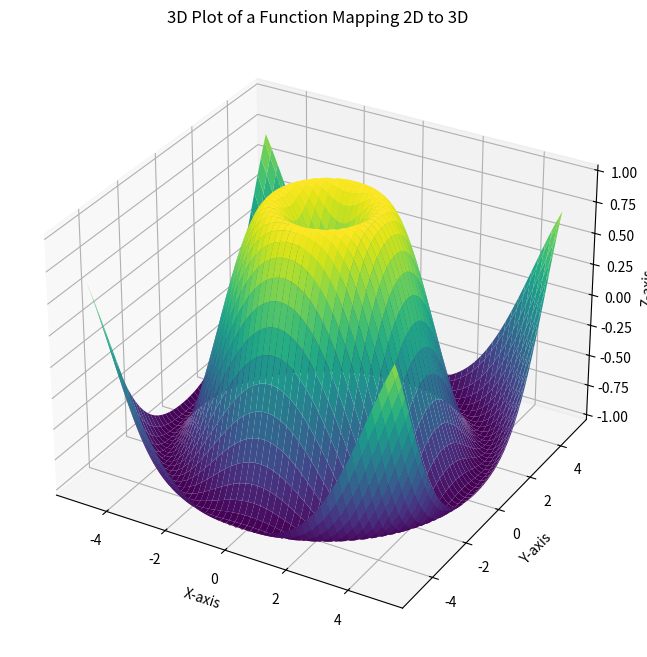

The script that saved this image:
# Copyright 2025 Ankur Mohan
# Permission is hereby granted, free of charge, to any person obtaining a copy of this software and associated
# documentation files (the “Software”), to deal in the Software without restriction, including without limitation the
# rights to use, copy, modify, merge, publish, distribute, sublicense, and/or sell copies of the Software,
# and to permit persons to whom the Software is furnished to do so, subject to the following conditions:
# The above copyright notice and this permission notice shall be included in all copies or substantial portions of the
# Software.
# THE SOFTWARE IS PROVIDED “AS IS”, WITHOUT WARRANTY OF ANY KIND, EXPRESS OR IMPLIED, INCLUDING BUT NOT LIMITED TO
# THE WARRANTIES OF MERCHANTABILITY, FITNESS FOR A PARTICULAR PURPOSE AND NONINFRINGEMENT. IN NO EVENT SHALL THE
# AUTHORS OR COPYRIGHT HOLDERS BE LIABLE FOR ANY CLAIM, DAMAGES OR OTHER LIABILITY, WHETHER IN AN ACTION OF CONTRACT,
# TORT OR OTHERWISE, ARISING FROM, OUT OF OR IN CONNECTION WITH THE SOFTWARE OR THE USE OR OTHER DEALINGS IN THE
# SOFTWARE.
import numpy as np
import matplotlib.pyplot as plt
from mpl_toolkits.mplot3d import Axes3D

# This function plots a function that maps points on the plane to points in 3D
# Define the function that maps 2D points (x, y) to 3D points (x, y, z)
def map_2d_to_3d(x, y):
    # Example function: a paraboloid
    z = np.sin(np.sqrt(x**2 + y**2))
    return z

# Create a grid of 2D input points
x_vals = np.linspace(-5, 5, 100)
y_vals = np.linspace(-5, 5, 100)
X, Y = np.meshgrid(x_vals, y_vals)

# Calculate the corresponding Z values using the function
Z = map_2d_to_3d(X, Y)

# Create a 3D plot
fig = plt.figure(figsize=(10, 8))
ax = fig.add_subplot(111, projection='3d')

# Plot the surface
ax.plot_surface(X, Y, Z, cmap='viridis') # 'viridis' is a colormap

# Set labels for the axes
ax.set_xlabel('X-axis')
ax.set_ylabel('Y-axis')
ax.set_zlabel('Z-axis')

# Set a title for the plot
ax.set_title('3D Plot of a Function Mapping 2D to 3D')

# Show the plot
plt.show()